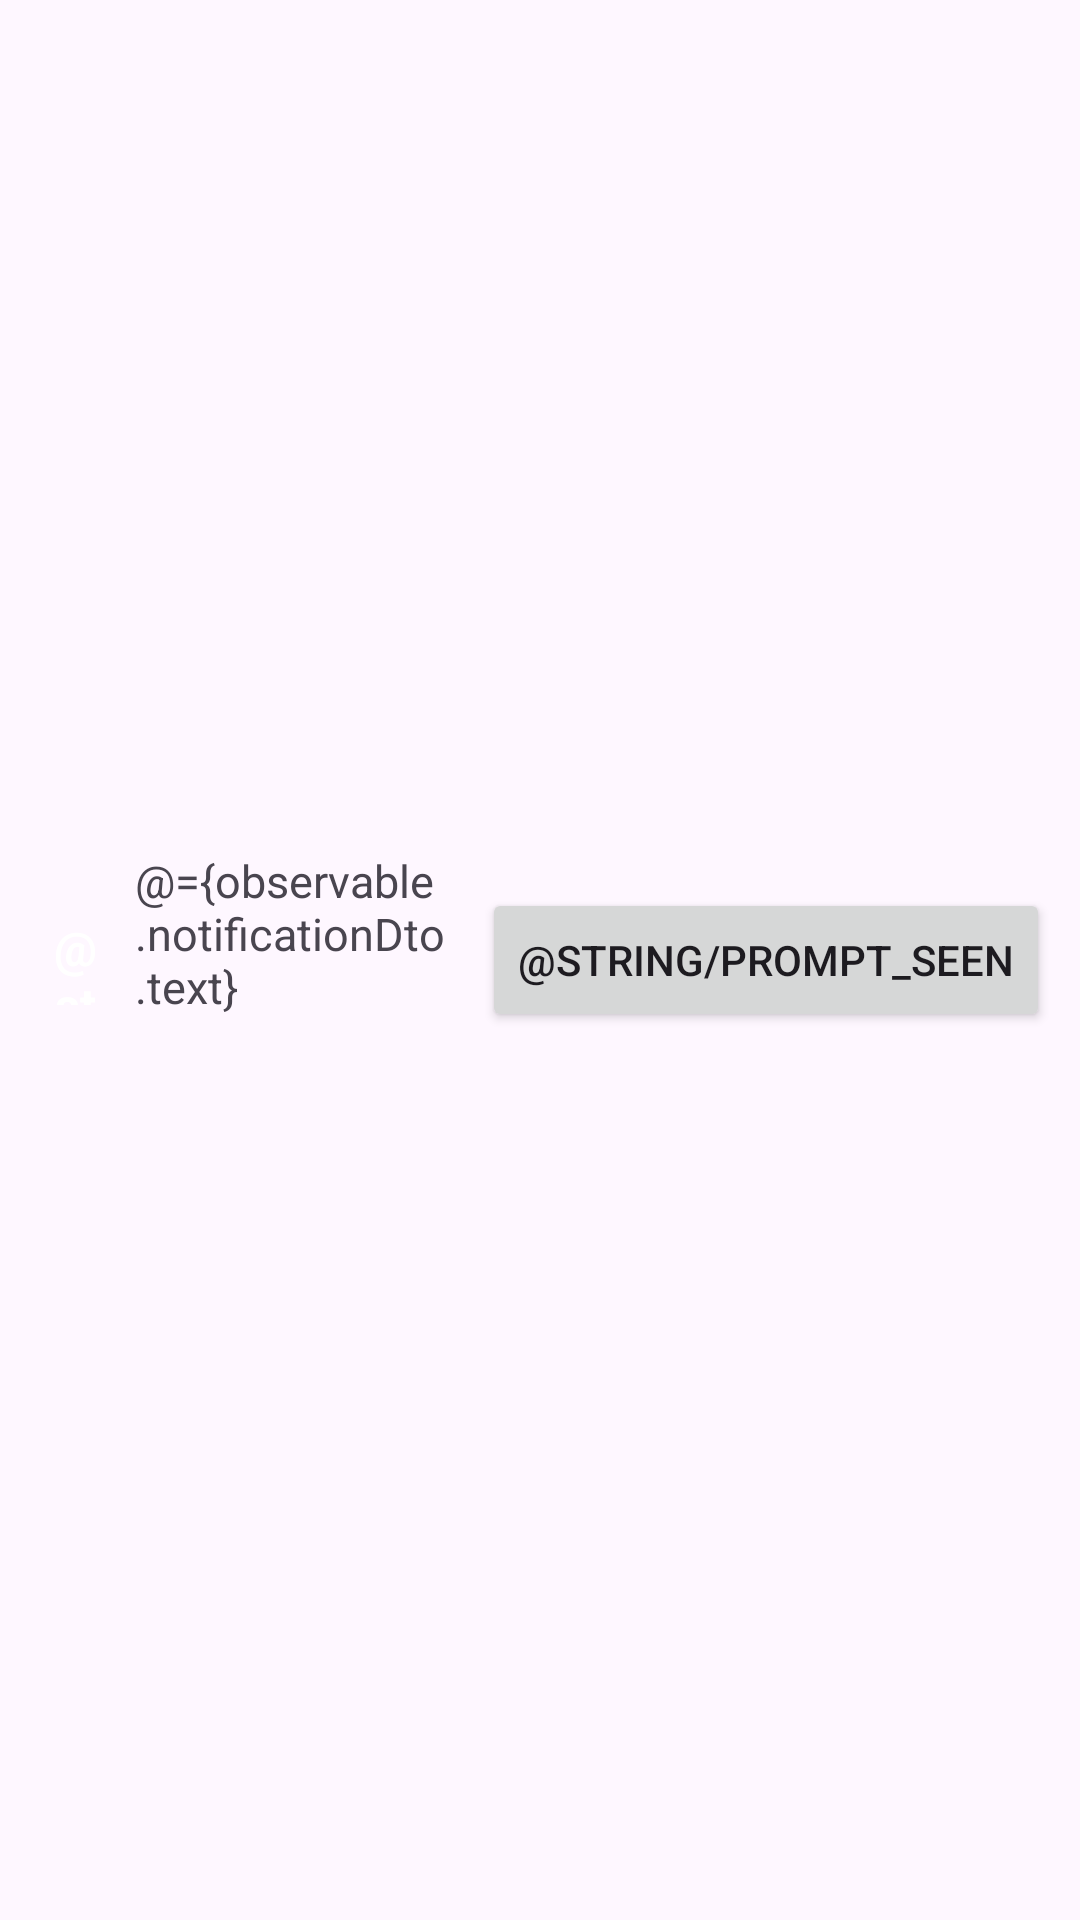

This screen was rendered from an Android layout file. Write that file and the resources it references.
<!-- AndroidManifest.xml: application theme Theme.AccommodIQ -->
<!-- res/layout/notification_card.xml -->
<?xml version="1.0" encoding="utf-8"?>
<layout xmlns:android="http://schemas.android.com/apk/res/android"
    xmlns:app="http://schemas.android.com/apk/res-auto">
    <data>
        <variable
            name="observable"
            type="com.example.accommodiq.ui.notifications.NotificationBaseObservable" />
    </data>

    <androidx.constraintlayout.widget.ConstraintLayout
        android:id="@+id/user_report_card_item"
        android:layout_width="match_parent"
        android:layout_height="wrap_content"
        android:padding="10dp"
        >

        <TextView
            android:id="@+id/notification_type"
            android:layout_width="30dp"
            android:layout_height="30dp"
            android:text="@string/null_prompt"
            android:gravity="center"
            android:paddingEnd="5dp"
            android:background="@{observable.color}"
            android:paddingStart="5dp"
            android:textColor="#FFFFFF"
            android:textSize="16sp"
            android:textStyle="bold"
            app:layout_constraintStart_toStartOf="parent"
            app:layout_constraintTop_toTopOf="parent"
            app:layout_constraintBottom_toBottomOf="parent"/>

        <LinearLayout
            android:layout_width="0dp"
            android:layout_height="wrap_content"
            android:orientation="vertical"
            app:layout_constraintStart_toEndOf="@id/notification_type"
            app:layout_constraintEnd_toStartOf="@id/seen_button"
            app:layout_constraintTop_toTopOf="parent"
            app:layout_constraintBottom_toBottomOf="parent">
            <TextView
                android:id="@+id/notification_text"
                android:layout_width="wrap_content"
                android:layout_height="wrap_content"
                android:text="@={observable.notificationDto.text}"
                android:textSize="15sp"
                android:padding="5dp"
                app:layout_constraintStart_toEndOf="@id/notification_type"
                app:layout_constraintEnd_toStartOf="@id/seen_button"
                app:layout_constraintTop_toTopOf="parent"
                app:layout_constraintBottom_toBottomOf="parent"/>
            <TextView
                android:layout_width="wrap_content"
                android:layout_height="wrap_content"
                android:text="@{observable.time}"
                android:textSize="13sp"
                android:textStyle="italic"
                android:paddingStart="5dp"
                android:paddingEnd="0dp"/>

        </LinearLayout>


        <Button
            android:id="@+id/seen_button"
            android:layout_width="wrap_content"
            android:layout_height="wrap_content"
            android:text="@string/prompt_seen"
            app:layout_constraintBottom_toBottomOf="parent"
            app:layout_constraintEnd_toEndOf="parent"
            app:layout_constraintTop_toTopOf="parent"/>

    </androidx.constraintlayout.widget.ConstraintLayout>
</layout>
<!-- resources referenced by this layout -->
<resources>
  <style name="Theme.AccommodIQ" parent="Base.Theme.AccommodIQ" />
  <style name="Base.Theme.AccommodIQ" parent="Theme.Material3.DayNight.NoActionBar">
          
          
      </style>
</resources>
